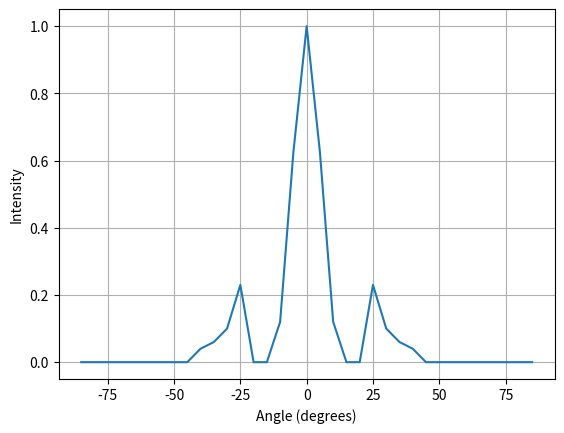

Generate this figure with matplotlib:
import numpy as np
from matplotlib import pyplot as plt

f = 18
intensities_clockwise = [
    1,
    0.45,
    0.04,
    0,
    0,
    0.06,
    0.1,
    0,
    0.02,
    0,
    0,
    0,
    0,
    0,
    0,
    0,
    0,
    0,
]
intensities_counterclockwise = [
    1,
    0.8,
    0.2,
    0,
    0,
    0.4,
    0.1,
    0.12,
    0.06,
    0,
    0,
    0,
    0,
    0,
    0,
    0,
    0,
    0,
]
angles = [0, 5, 10, 15, 20, 25, 30, 35, 40, 45, 50, 55, 60, 65, 70, 75, 80, 85]

intensities = intensities_clockwise[::-1] + intensities_counterclockwise[1:]
angles = [-x for x in angles[::-1]] + angles[1:]

# average clockwise and counterclockwise
intensitiesaverage = [
    (intensities_clockwise[i] + intensities_counterclockwise[i]) / 2
    for i in range(len(intensities_clockwise))
]
intensitiesaverage = intensitiesaverage[::-1] + intensitiesaverage[1:]

# plot sinx/x function
sincx = []
for i in range(len(angles)):
    if angles[i] == 0:
        sincx.append(1)
    else:
        sincx.append(np.sin(f * np.radians(angles[i])) / (f * np.radians(angles[i])))

print(len(intensities), len(angles))
plt.plot(angles, intensitiesaverage, label="average")
grid = plt.grid(True)
plt.xlabel("Angle (degrees)")
plt.ylabel("Intensity")

plt.savefig("f1.png", dpi=300)
plt.show()
